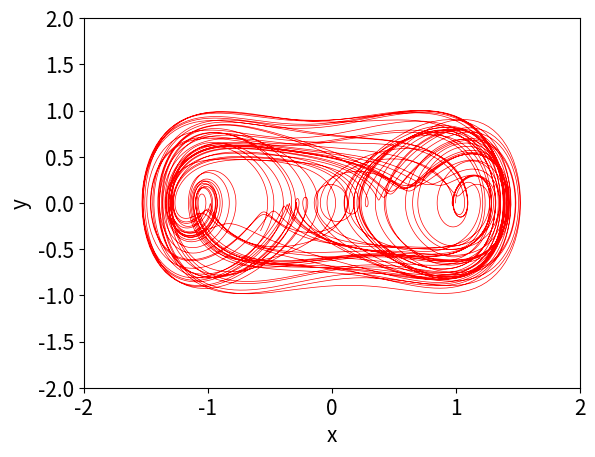
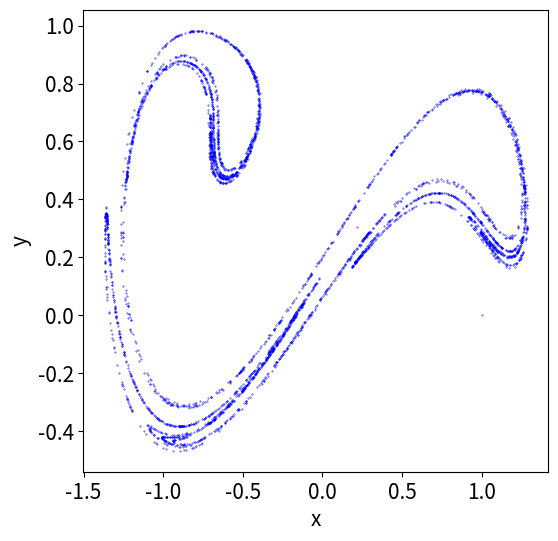

Reproduce these figures in Python, in order.
# Program 9c: Phase portrait and Poincare section of a nonautonomous ODE. 
# See Figure 9.11(b). 
import matplotlib.pyplot as plt
import numpy as np
from scipy.integrate import odeint
xmin=-2;xmax=2;ymin=-2;ymax=2;
k=0.3;omega=1.25;Gamma=0.5;
def dx_dt(x, t):
    return [x[1],x[0]-k*x[1]-x[0]**3+Gamma*np.cos(omega*t)]
 
# Phase portrait.
t=np.linspace(0,500,10000)
xs=odeint(dx_dt,[1,0],t) 
plt.plot(xs[:,0],xs[:,1], "r-",lw=0.5)
plt.xlabel("x",fontsize=15) 
plt.ylabel("y",fontsize=15) 
plt.tick_params(labelsize=15) 
plt.xlim(xmin,xmax) 
plt.ylim(ymin,ymax);
plt.show()

# The Poincare section.
x=[];y=[];

fig, ax = plt.subplots(figsize=(6,6))
t=np.linspace(0,4000*(2*np.pi)/omega,16000000)
xs=odeint(dx_dt,[1,0],t) 
for i in range(4000):
    x.extend([xs[4000*i,0]])
    y.extend([xs[4000*i,1]])
    
ax.scatter(x,y, color='blue',s=0.1)
plt.xlabel("x",fontsize=15) 
plt.ylabel("y",fontsize=15) 
plt.tick_params(labelsize=15) 